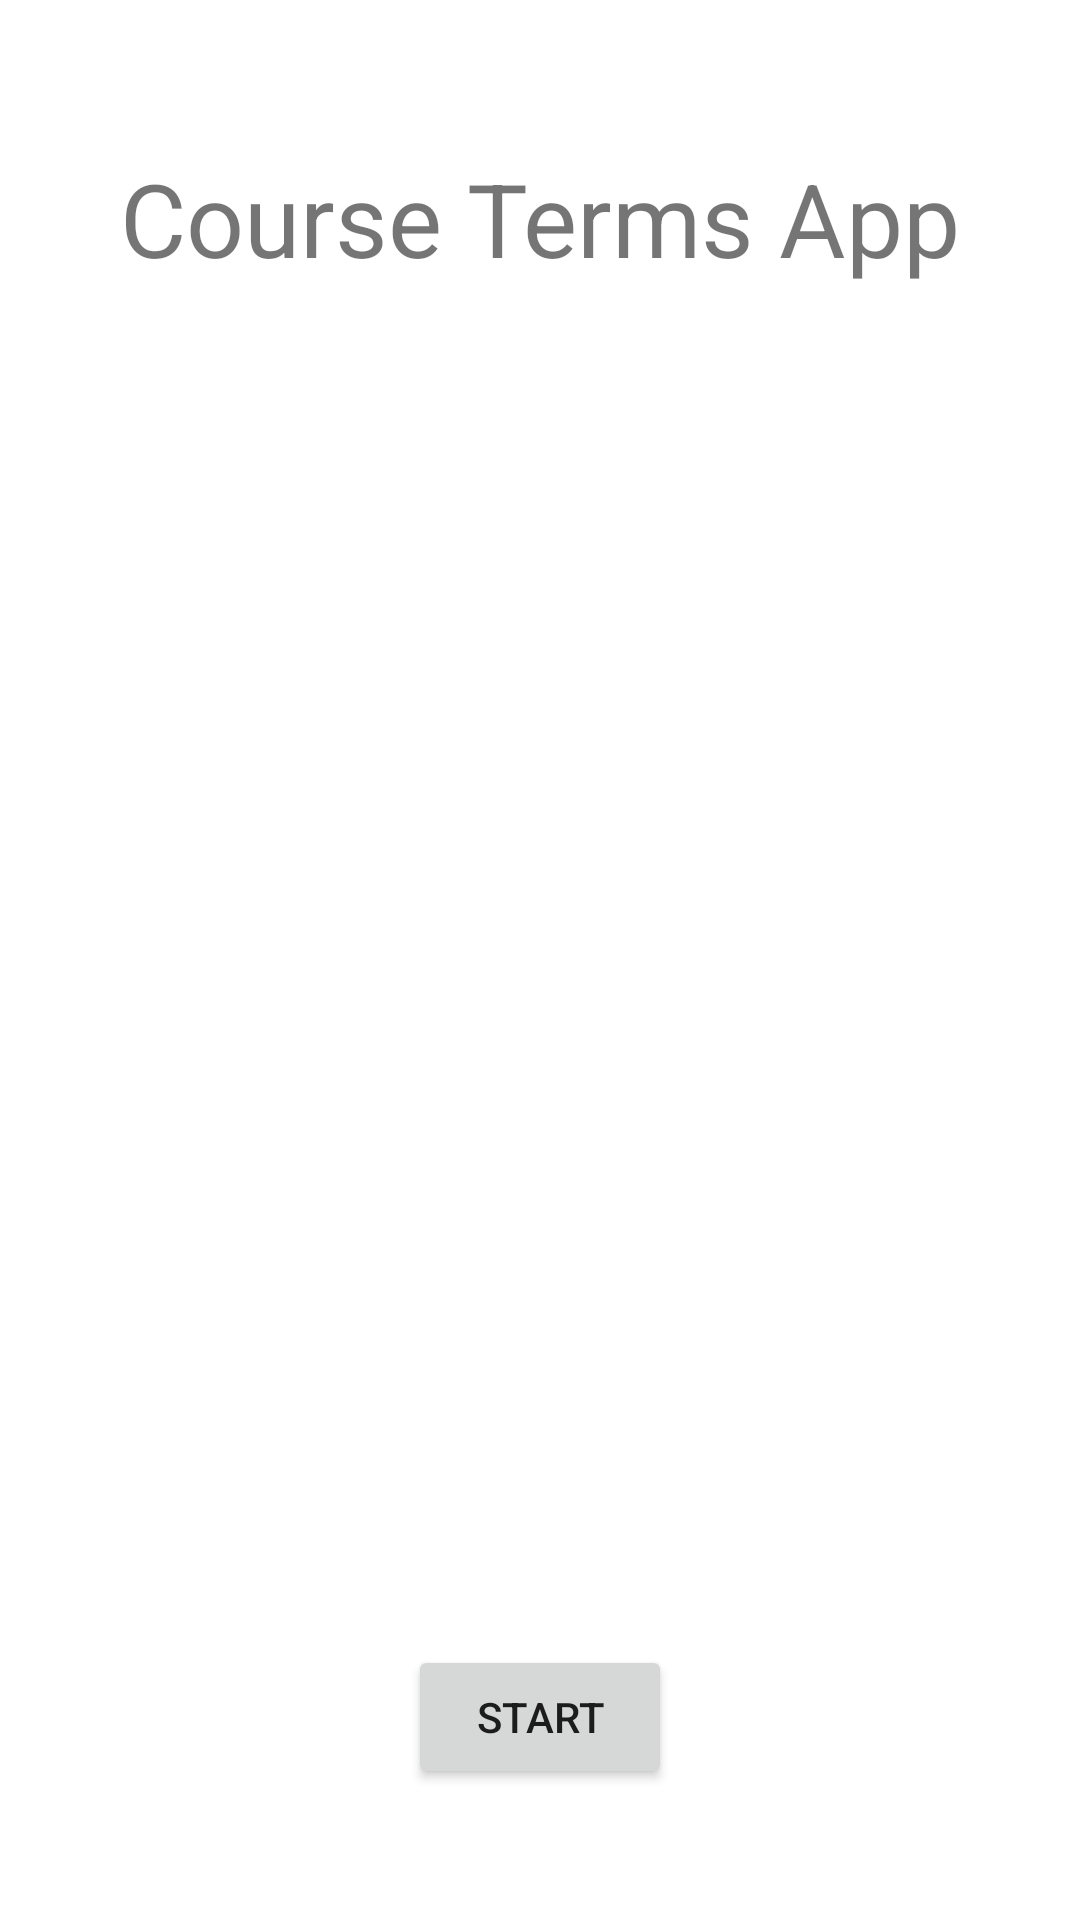

Reconstruct the res/layout file that produces this screen, plus the resources it refers to.
<!-- AndroidManifest.xml: application theme Theme.CourseTermsApplication -->
<!-- res/layout/activity_main.xml -->
<?xml version="1.0" encoding="utf-8"?>
<androidx.constraintlayout.widget.ConstraintLayout xmlns:android="http://schemas.android.com/apk/res/android"
    xmlns:app="http://schemas.android.com/apk/res-auto"
    xmlns:tools="http://schemas.android.com/tools"
    android:layout_width="match_parent"
    android:layout_height="match_parent"
    tools:context=".UI.MainActivity">

    <ScrollView
        android:layout_width="match_parent"
        android:layout_height="match_parent">

        <LinearLayout
            android:layout_width="match_parent"
            android:layout_height="wrap_content"
            android:orientation="vertical" >

            <androidx.constraintlayout.widget.ConstraintLayout
                android:layout_width="match_parent"
                android:layout_height="match_parent">

                <TextView
                    android:id="@+id/textView"
                    android:layout_width="wrap_content"
                    android:layout_height="wrap_content"
                    android:layout_marginTop="50dp"
                    android:text="Course Terms App"
                    android:textAlignment="center"
                    android:textAllCaps="false"
                    android:textSize="34sp"
                    app:layout_constraintEnd_toEndOf="parent"
                    app:layout_constraintStart_toStartOf="parent"
                    app:layout_constraintTop_toTopOf="parent" />

                <ImageView
                    android:id="@+id/imageView"
                    android:layout_width="264dp"
                    android:layout_height="403dp"
                    android:layout_marginTop="50dp"
                    app:layout_constraintEnd_toEndOf="parent"
                    app:layout_constraintStart_toStartOf="parent"
                    app:layout_constraintTop_toBottomOf="@+id/textView"
                    app:srcCompat="@drawable/ic_baseline_book_24" />

                <Button
                    android:id="@+id/button"
                    android:layout_width="wrap_content"
                    android:layout_height="wrap_content"
                    android:text="Start"
                    app:layout_constraintBottom_toBottomOf="parent"
                    app:layout_constraintEnd_toEndOf="parent"
                    app:layout_constraintStart_toStartOf="parent"
                    app:layout_constraintTop_toBottomOf="@+id/imageView" />
            </androidx.constraintlayout.widget.ConstraintLayout>
        </LinearLayout>
    </ScrollView>

</androidx.constraintlayout.widget.ConstraintLayout>
<!-- resources referenced by this layout -->
<resources>
  <style name="Theme.CourseTermsApplication" parent="Theme.MaterialComponents.DayNight.DarkActionBar">
          
          <item name="colorPrimary">@color/purple_500</item>
          <item name="colorPrimaryVariant">@color/purple_700</item>
          <item name="colorOnPrimary">@color/white</item>
          
          <item name="colorSecondary">@color/teal_200</item>
          <item name="colorSecondaryVariant">@color/teal_700</item>
          <item name="colorOnSecondary">@color/black</item>
          
          <item name="android:statusBarColor">?attr/colorPrimaryVariant</item>
          
      </style>
  <!-- not gathered from this repository: default colours our renderer supplied (Android Studio template values) -->
  <color name="purple_500">#FF6200EE</color>
  <color name="purple_700">#FF3700B3</color>
  <color name="teal_200">#FF03DAC5</color>
  <color name="teal_700">#FF018786</color>
  <color name="black">#FF000000</color>
  <color name="white">#FFFFFFFF</color>
</resources>
